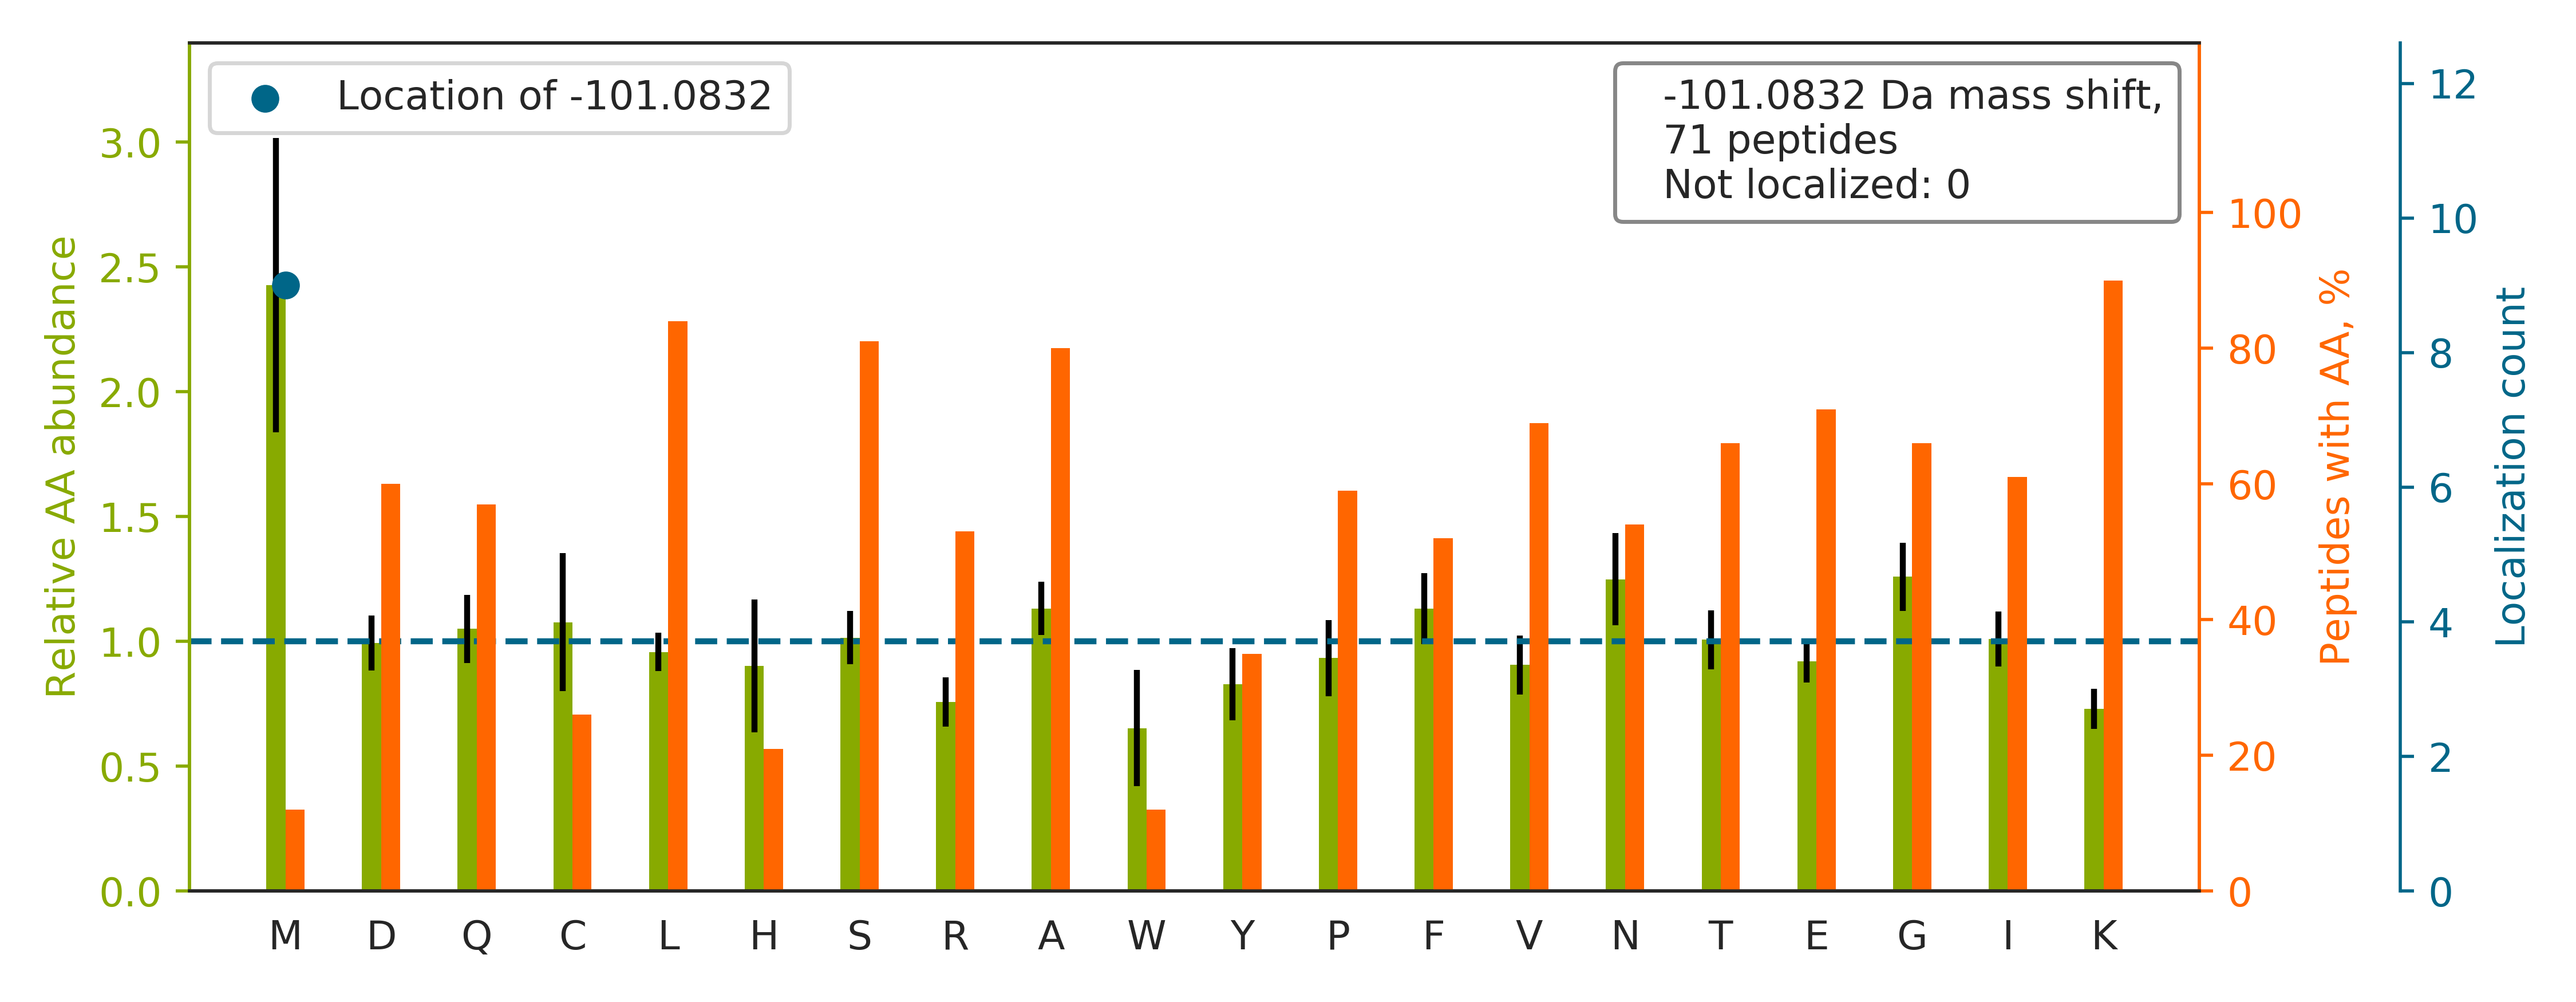

Data behind this chart, as committed beside it:
top isoform	localization score	spectrum
KELEQVCNPIISGLYQGAGGPGPGGFGAQGPK		34CPTAC_COprospective_W_VU_20150824_11CO…
SKGPAVGIDLGTTYSCVGVFQHGK		87CPTAC_COprospective_W_VU_20160701_09CO…
KLIGEVSSGSGETFSYPDFLR		34CPTAC_COprospective_W_VU_20150824_11CO…
KDGNASGTTLLEALDCILPPTRPTDKPLR		32CPTAC_COprospective_W_VU_20150818_20CO…
KLNCQVIGASVDSHFCHLAWVNTPK		22CPTAC_COprospective_W_VU_20150202_05CO…
KVLGAFSDGLAHLDNLK		60CPTAC_COprospective_W_VU_20160311_27CO…
KLFIGGLSFETTDDSLR		49CPTAC_COprospective_W_VU_20151222_11CO…
KDGSCGVAYVVQEPGDYEVSVK		49CPTAC_COprospective_W_VU_20151222_11CO…
SKGTVHFAVVITDGHVTGSPCGGIK		67CPTAC_COprospective_W_VU_20160324_16CO…
SKM[-101]SQVAPSLSALIGEAVGAR	1.0	36CPTAC_COprospective_W_VU_20150824_11CO…
KDLYANNVLSGGTTM[-101]YPGIADR	1.0	34CPTAC_COprospective_W_VU_20150824_11CO…
KLFIGGLSFETTEESLR		15CPTAC_COprospective_W_VU_20151102_09CO…
SKGFGFVCFSSPEEATK		46CPTAC_COprospective_W_VU_20151209_09CO…
KSQIFSTASDNQPTVTIK		31CPTAC_COprospective_W_VU_20150810_11CO…
KATQQAEQLSNELATER		34CPTAC_COprospective_W_VU_20150824_11CO…
KIQALQQQADEAEDR		59CPTAC_COprospective_W_VU_20160308_13CO…
KLFIGGLSFETTDESLR		76CPTAC_COprospective_W_VU_20160502_11CO…
SKFALITWIGENVSGLQR		38CPTAC_COprospective_W_VU_20150904_11CO…
KANLQIDQINTDLNLER		05CPTAC_COprospective_W_VU_20150915_05CO…
TLAFAYLEDLHSEFDEQHGK		28CPTAC_COprospective_W_VU_20150810_05CO…
KFANSLVGVQQQLQAFNTYR		40CPTAC_COprospective_W_VU_20150909_05CO…
KVFLDCCNYITELR		72CPTAC_COprospective_W_VU_20160422_05CO…
SKM[-101]LSLNNYSVPQSTR	1.0	38CPTAC_COprospective_W_VU_20150904_11CO…
KYSQFINFPIYVWSSK		34CPTAC_COprospective_W_VU_20150824_11CO…
SKGIYQSLEGAVQAGQLK		75CPTAC_COprospective_W_VU_20160502_11CO…
KISSIQSIVPALEIANAHR		17CPTAC_COprospective_W_VU_20150807_09CO…
KNFESLSEAFSVASAAAVLSHNR		27CPTAC_COprospective_W_VU_20150810_22CO…
SKGVFVQSVLPYFVATK		53CPTAC_COprospective_W_VU_20160226_11CO…
SKGYAFIEFASFEDAK		55CPTAC_COprospective_W_VU_20160630_11CO…
KFYGPEGPYGVFAGR		31CPTAC_COprospective_W_VU_20150810_11CO…
SKGYGFITFSDSECAK		83CPTAC_COprospective_W_VU_20160524_05CO…
VRFLEQQNAALAAEVNR		34CPTAC_COprospective_W_VU_20150824_11CO…
KINESTQNWHQLENIGNFIK		35CPTAC_COprospective_W_VU_20150901_16CO…
KLAPPLVTLLSAEPELQYVALR		28CPTAC_COprospective_W_VU_20150810_05CO…
KAFCEPGNVENNGVLSFIK		49CPTAC_COprospective_W_VU_20151222_11CO…
SKLTFSCLGGSDNFK		36CPTAC_COprospective_W_VU_20150824_11CO…
SKGLAPDLPEDLYHLIK		16CPTAC_COprospective_W_VU_20151102_09CO…
GEPGPPGPAGAAGPAGNPGADGQPGAK		06CPTAC_COprospective_W_VU_20150915_05CO…
KNADLQVLKPEPELVYEDLR		01CPTAC_COprospective_W_VU_20150901_01CO…
KVADALTNAVAHVDDM[-101]PNALSALSDLHAHK	1.0	12CPTAC_COprospective_W_VU_20151016_05CO…
KIWCFGPDGTGPNILTDITK		37CPTAC_COprospective_W_VU_20150904_16CO…
KCCVECPPCPAPPVAGPSVFLFPPKPK		31CPTAC_COprospective_W_VU_20150810_11CO…
KDLYANTVLSGGTTM[-101]YPGIADR	1.0	39CPTAC_COprospective_W_VU_20150909_09CO…
KLGGTIDDCELVEGLVLTQK		60CPTAC_COprospective_W_VU_20160311_27CO…
KLNISFPATGCQK		33CPTAC_COprospective_W_VU_20150818_11CO…
RLLLFSDGNSQGATPAAIEK		81CPTAC_COprospective_W_VU_20160915_11CO…
KQFGAQANVIGPWIQTK		81CPTAC_COprospective_W_VU_20160915_11CO…
CDIQLTQSPSFLSASVGDR		67CPTAC_COprospective_W_VU_20160324_16CO…
KVWLDPNETNEIANANSR		37CPTAC_COprospective_W_VU_20150904_16CO…
KILATPPQEDAPSVDIANIR		28CPTAC_COprospective_W_VU_20150810_05CO…
VTDALNATRAAVEEGIVLGGGCALLR		49CPTAC_COprospective_W_VU_20151222_11CO…
KASGPPVSELITK		80CPTAC_COprospective_W_VU_20160517_11CO…
KTILSNQTVDIPENVDITLK		48CPTAC_COprospective_W_VU_20151209_15CO…
KQISNLQQSISDAEQR		01CPTAC_COprospective_W_VU_20150901_01CO…
KLEGDSTDLSDQIAELQAQIAELK		60CPTAC_COprospective_W_VU_20160311_27CO…
KEGGLGPLNIPLLADVTR		77CPTAC_COprospective_W_VU_20160504_11CO…
KFGYVDFESAEDLEK		80CPTAC_COprospective_W_VU_20160517_11CO…
KHTGSGILSM[-101]ANAGPNTNGSQFFICTAK	1.0	85CPTAC_COprospective_W_VU_20160630_11CO…
RM[-101]PCAEDYLSVVLNQLCVLHEK	1.0	53CPTAC_COprospective_W_VU_20160226_11CO…
SKVSDLTQAANK		12CPTAC_COprospective_W_VU_20151016_05CO…
... 11 more rows
